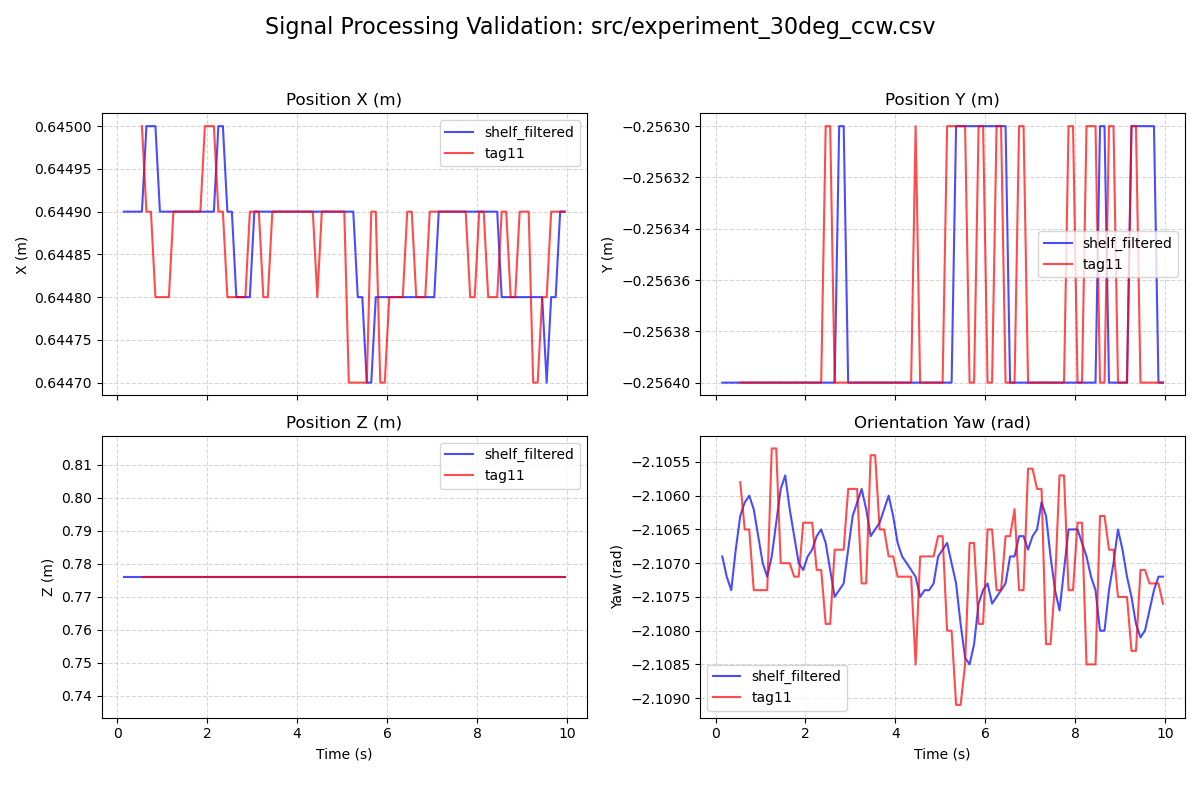

Values plotted in this chart, from the file beside it:
timestamp, elapsed_time, frame_id, x, y, z, roll, pitch, yaw
01:04:49.019850, 0.15, shelf_filtered, 0.6449, -0.2564, 0.7761, 0.0000, -0.0000, -2.107
01:04:49.119437, 0.25, shelf_filtered, 0.6449, -0.2564, 0.7761, 0.0000, -0.0000, -2.107
01:04:49.219232, 0.35, shelf_filtered, 0.6449, -0.2564, 0.7761, 0.0000, -0.0000, -2.107
01:04:49.319347, 0.45, shelf_filtered, 0.6449, -0.2564, 0.7761, 0.0000, -0.0000, -2.107
01:04:49.419283, 0.55, tag11, 0.6450, -0.2564, 0.7761, 1.601, 0.0286, -2.106
01:04:49.419283, 0.55, shelf_filtered, 0.6449, -0.2564, 0.7761, 0.0000, -0.0000, -2.106
01:04:49.519259, 0.65, tag11, 0.6449, -0.2564, 0.7761, 1.6, 0.0284, -2.107
01:04:49.519259, 0.65, shelf_filtered, 0.6450, -0.2564, 0.7761, 0.0000, -0.0000, -2.106
01:04:49.619217, 0.75, tag11, 0.6449, -0.2564, 0.7761, 1.6, 0.0284, -2.107
01:04:49.619217, 0.75, shelf_filtered, 0.6450, -0.2564, 0.7761, 0.0000, -0.0000, -2.106
01:04:49.719166, 0.85, tag11, 0.6448, -0.2564, 0.7761, 1.603, 0.0287, -2.107
01:04:49.719166, 0.85, shelf_filtered, 0.6450, -0.2564, 0.7761, 0.0000, -0.0000, -2.106
01:04:49.819270, 0.95, tag11, 0.6448, -0.2564, 0.7761, 1.603, 0.0287, -2.107
01:04:49.819270, 0.95, shelf_filtered, 0.6449, -0.2564, 0.7761, 0.0000, -0.0000, -2.107
01:04:49.919728, 1.05, tag11, 0.6448, -0.2564, 0.7761, 1.603, 0.0287, -2.107
01:04:49.919728, 1.05, shelf_filtered, 0.6449, -0.2564, 0.7761, 0.0000, -0.0000, -2.107
01:04:50.019271, 1.15, tag11, 0.6448, -0.2564, 0.7761, 1.603, 0.0287, -2.107
01:04:50.019271, 1.15, shelf_filtered, 0.6449, -0.2564, 0.7761, 0.0000, -0.0000, -2.107
01:04:50.119224, 1.25, tag11, 0.6449, -0.2564, 0.7761, 1.601, 0.0284, -2.105
01:04:50.119224, 1.25, shelf_filtered, 0.6449, -0.2564, 0.7761, 0.0000, -0.0000, -2.107
01:04:50.219215, 1.35, tag11, 0.6449, -0.2564, 0.7761, 1.601, 0.0284, -2.105
01:04:50.219215, 1.35, shelf_filtered, 0.6449, -0.2564, 0.7761, 0.0000, -0.0000, -2.106
01:04:50.319262, 1.45, tag11, 0.6449, -0.2564, 0.7761, 1.6, 0.0286, -2.107
01:04:50.319262, 1.45, shelf_filtered, 0.6449, -0.2564, 0.7761, 0.0000, -0.0000, -2.106
01:04:50.419209, 1.55, tag11, 0.6449, -0.2564, 0.7761, 1.6, 0.0286, -2.107
01:04:50.419209, 1.55, shelf_filtered, 0.6449, -0.2564, 0.7761, 0.0000, -0.0000, -2.106
01:04:50.519295, 1.65, tag11, 0.6449, -0.2564, 0.7761, 1.6, 0.0286, -2.107
01:04:50.519295, 1.65, shelf_filtered, 0.6449, -0.2564, 0.7761, 0.0000, -0.0000, -2.106
01:04:50.619222, 1.75, tag11, 0.6449, -0.2564, 0.7761, 1.601, 0.0283, -2.107
01:04:50.619222, 1.75, shelf_filtered, 0.6449, -0.2564, 0.7761, 0.0000, -0.0000, -2.107
01:04:50.719236, 1.85, tag11, 0.6449, -0.2564, 0.7761, 1.601, 0.0283, -2.107
01:04:50.719236, 1.85, shelf_filtered, 0.6449, -0.2564, 0.7761, 0.0000, -0.0000, -2.107
01:04:50.819262, 1.95, tag11, 0.6450, -0.2564, 0.7761, 1.6, 0.0283, -2.106
01:04:50.819262, 1.95, shelf_filtered, 0.6449, -0.2564, 0.7761, 0.0000, -0.0000, -2.107
01:04:50.919232, 2.05, tag11, 0.6450, -0.2564, 0.7761, 1.6, 0.0283, -2.106
01:04:50.919232, 2.05, shelf_filtered, 0.6449, -0.2564, 0.7761, 0.0000, -0.0000, -2.107
01:04:51.019309, 2.15, tag11, 0.6450, -0.2564, 0.7761, 1.6, 0.0283, -2.106
01:04:51.019309, 2.15, shelf_filtered, 0.6449, -0.2564, 0.7761, 0.0000, -0.0000, -2.107
01:04:51.119271, 2.25, tag11, 0.6449, -0.2564, 0.7761, 1.602, 0.0285, -2.107
01:04:51.119271, 2.25, shelf_filtered, 0.6450, -0.2564, 0.7761, 0.0000, -0.0000, -2.107
01:04:51.219202, 2.35, tag11, 0.6449, -0.2564, 0.7761, 1.602, 0.0285, -2.107
01:04:51.219202, 2.35, shelf_filtered, 0.6450, -0.2564, 0.7761, 0.0000, -0.0000, -2.107
01:04:51.319249, 2.45, tag11, 0.6448, -0.2563, 0.7761, 1.602, 0.0286, -2.108
01:04:51.319249, 2.45, shelf_filtered, 0.6449, -0.2564, 0.7761, 0.0000, -0.0000, -2.107
01:04:51.419258, 2.55, tag11, 0.6448, -0.2563, 0.7761, 1.602, 0.0286, -2.108
01:04:51.419258, 2.55, shelf_filtered, 0.6449, -0.2564, 0.7761, 0.0000, -0.0000, -2.107
01:04:51.519120, 2.65, tag11, 0.6448, -0.2564, 0.7761, 1.601, 0.0284, -2.107
01:04:51.519120, 2.65, shelf_filtered, 0.6448, -0.2564, 0.7761, 0.0000, -0.0000, -2.107
01:04:51.619242, 2.75, tag11, 0.6448, -0.2564, 0.7761, 1.601, 0.0284, -2.107
01:04:51.619242, 2.75, shelf_filtered, 0.6448, -0.2563, 0.7761, 0.0000, -0.0000, -2.107
01:04:51.719285, 2.85, tag11, 0.6448, -0.2564, 0.7761, 1.601, 0.0284, -2.107
01:04:51.719285, 2.85, shelf_filtered, 0.6448, -0.2563, 0.7761, 0.0000, -0.0000, -2.107
01:04:51.819273, 2.95, tag11, 0.6449, -0.2564, 0.7761, 1.601, 0.0284, -2.106
01:04:51.819273, 2.95, shelf_filtered, 0.6448, -0.2564, 0.7761, 0.0000, -0.0000, -2.107
01:04:51.919258, 3.05, tag11, 0.6449, -0.2564, 0.7761, 1.601, 0.0284, -2.106
01:04:51.919258, 3.05, shelf_filtered, 0.6449, -0.2564, 0.7761, 0.0000, -0.0000, -2.106
01:04:52.020235, 3.15, tag11, 0.6449, -0.2564, 0.7761, 1.601, 0.0284, -2.106
01:04:52.020235, 3.15, shelf_filtered, 0.6449, -0.2564, 0.7761, 0.0000, -0.0000, -2.106
01:04:52.119246, 3.25, tag11, 0.6448, -0.2564, 0.7761, 1.601, 0.0284, -2.107
01:04:52.119246, 3.25, shelf_filtered, 0.6449, -0.2564, 0.7761, 0.0000, -0.0000, -2.106
... 134 more rows
